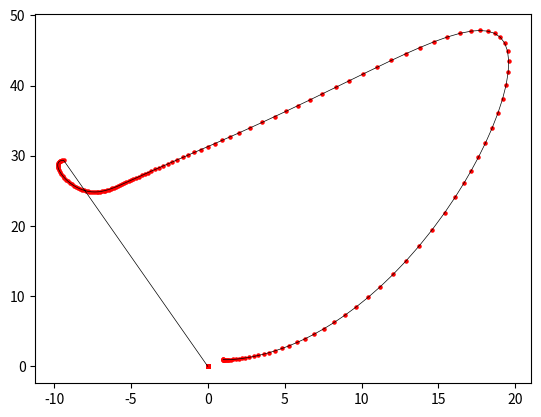

Recreate this plot in Python.

import numpy as np
import matplotlib.pyplot as plt
import time


#===== rkck
def rkck(y, dydx, x, h):
  a2, a3, a4, a5, a6 = 0.2, 0.3, 0.6, 1.0, 0.875
  b21 = 0.2
  b31, b32 = 3.0 / 40.0, 9.0 / 40.0
  b41, b42, b43 = 0.3, -0.9, 1.2
  b51, b52, b53, b54 = -11.0 / 54.0, 2.5, -70.0 / 27.0, 35.0 / 27.0
  b61, b62, b63, b64, b65 = 1631.0 / 55296.0, 175.0 / 512.0, 575.0 / 13824.0, 44275.0 / 110592.0, 253.0 / 4096.0
  c1, c3, c4, c6 = 37.0 / 378.0, 250.0 / 621.0, 125.0 / 594.0, 512.0 / 1771.0
  dc1 = c1 - 2825.0 / 27648.0
  dc3 = c3 - 18575.0 / 48384.0
  dc4 = c4 - 13525.0 / 55296.0
  dc5 = -277.0 / 14336.0
  dc6 = c6 - 0.25

  n = len(y)
  ak2 = np.zeros(n)
  ak3 = np.zeros(n)
  ak4 = np.zeros(n)
  ak5 = np.zeros(n)
  ak6 = np.zeros(n)
  ytemp = np.zeros(n)
  yout = np.zeros(n)
  yerr = np.zeros(n)

  for i in range(n):
      ytemp[i] = y[i] + b21 * h * dydx[i]
  ak2 = derivs(x + a2 * h, ytemp)

  for i in range(n):
      ytemp[i] = y[i] + h * (b31 * dydx[i] + b32 * ak2[i])
  ak3 = derivs(x + a3 * h, ytemp)

  for i in range(n):
      ytemp[i] = y[i] + h * (b41 * dydx[i] + b42 * ak2[i] + b43 * ak3[i])
  ak4 = derivs(x + a4 * h, ytemp)

  for i in range(n):
      ytemp[i] = y[i] + h * (b51 * dydx[i] + b52 * ak2[i] + b53 * ak3[i] + b54 * ak4[i])
  ak5 = derivs(x + a5 * h, ytemp)

  for i in range(n):
      ytemp[i] = y[i] + h * (b61 * dydx[i] + b62 * ak2[i] + b63 * ak3[i] + b64 * ak4[i] + b65 * ak5[i])
  ak6 = derivs(x + a6 * h, ytemp)

  for i in range(n):
      yout[i] = y[i] + h * (c1 * dydx[i] + c3 * ak3[i] + c4 * ak4[i] + c6 * ak6[i])

  for i in range(n):
      yerr[i] = h * (dc1 * dydx[i] + dc3 * ak3[i] + dc4 * ak4[i] + dc5 * ak5[i] + dc6 * ak6[i])

  return yout, yerr


#===== rkqs
def rkqs(y, dydx, x, htry, yscal):

  SAFETY = 0.9
  PGROW = -0.2
  PSHRNK = -0.25
  ERRCON = 1.89e-4

  n = len(y)
  
  h = htry
  
  while True:
    ytemp, yerr = rkck(y, dydx, x, h)
    
    errmax = 0.0
    for i in range(n):
      errmax = max(errmax, abs(yerr[i] / yscal[i]))

    errmax /= eps
    if errmax <= 1.0:  # Accept h if error is within tolerance.
      break
    
    htemp = SAFETY * h * errmax ** PSHRNK # If h is not within tolerance, we try to decrease h.
    h = max(htemp, 0.1 * h) if h >= 0 else min(htemp, 0.1 * h) # making sure that htemp is never below 0.1 times the previous h.
    
    xnew = x + h # I think xnew is only used to check whether "xnew = x" (meaning h is 0) so that we raise the "stepsize underflow" error !
    
    if xnew == x:  # Stepsize underflow ---> This is used to alert us if h = 0.0 !
      raise ValueError("Stepsize underflow in rkqs")

  # When we exit the WHILE loop, we have the "y" which is evolved for one step h with the best h (i.e. with a h that gives errmax <= 1.0)!
  if errmax > ERRCON:
    hnext = SAFETY * h * errmax ** PGROW
  else:
    hnext = 5.0 * h

  x += h
  hdid = h

  for i in range(n):
    y[i] = ytemp[i]

  return x, y, hdid, hnext


#===== odeint
def odeint(ystart, x1, x2, h1):

  MAXSTP=10000
  TINY=1.0e-30

  kount = 0

  nvar = len(ystart)

  yscal = np.zeros(nvar)
  y = np.zeros(nvar)
  dydx = np.zeros(nvar)

  x = x1

  h = np.sign(h1) * (x2 - x1)

  nok = nbad = 0

  for i in range(nvar):
    y[i] = ystart[i]

  if kmax > 0:
    xsav = x - dxsav*2.0

  for nstp in range(MAXSTP): # main for loop !
    dydx = derivs(x, y)
    for i in range(nvar):
      yscal[i] = abs(y[i]) + abs(dydx[i]*h) + TINY;

    if kmax > 0 and kount < kmax - 1 and abs(x-xsav) > abs(dxsav):
      for i in range(nvar):
        yp[i, kount] = y[i]
        xp[kount] = x
        xsav = x
      kount += 1

    if (x+h-x2)*(x+h-x1) > 0.0:
      h = x2 - x

    x, y, hdid, hnext = rkqs(y, dydx, x, h, yscal)

    if hdid == h:
      nok += 1
    else:
      nbad += 1

    if (x-x2)*(x2-x1) >= 0.0:
      for i in range(nvar):
        ystart[i] = y[i]
      if kmax != 0:
        for i in range(nvar):
          yp[i, kount] = y[i]
        xp[kount] = x
        kount += 1
      return ystart, xp, yp, nok, nbad
    
    print('x, hnext, hmin = ', x, hnext, hmin)
    
    if abs(hnext) <= hmin:
      raise ValueError("Step size too small in odeint")

  raise ValueError("Too many steps in routine odeint")


# ===== derivs (Lorenz butter fly feature)
def derivs(x, y):
    sigma = 10.0
    rho = 28.0
    beta = 8.0 / 3.0

    dydx = np.zeros_like(y)
    dydx[0] = sigma * (y[1] - y[0])              # dx/dt = sigma*(y - x)
    dydx[1] = y[0] * (rho - y[2]) - y[1]         # dy/dt = x*(rho - z) - y
    dydx[2] = y[0] * y[1] - beta * y[2]          # dz/dt = x*y - beta*z
    return dydx



kmax = 2000 # We want to save 100 intermediate data. !!!!!!! Adjust if need or less sampling points !!!!!!!!
dxsav = 0.001 #!!!!!!!!!!!!!!!!!!!!!!!!!! To be adjusted for each problem !!!!!!!!!!!!!!!!!!!!!!!!!!


# Note that here x1 and x2 represent time !
x1 = 0.0 # Initial time !!!!!!!!!!!!!!!!!!!!!!!
x2 = 1.0 # Final time !!!!!!!!!!!!!!!!!!!!!!!!!
h1 = 0.001 # Step size !!!!!!!!!!!!!!!!!!!!!!!!
ystart = np.array([1.0, 1.0, 1.0]) # Initial condition

nvar = len(ystart)

xp = np.zeros(kmax)         # Will contain data for later tests and checks!
yp = np.zeros((nvar, kmax)) # Will contain data for later tests and checks!

eps = 1e-9   # THIS affects the execution time !!!!!!!!!!!!!!!!!!!!!!!!!!!!!!!!!!!!!!!!!
hmin = 1e-5  #!!!!!!!!!!!!!!!!!!!!!!!!!! To be adjusted for each problem !!!!!!!!!!!!!!!!!!!!!!!!!!

TA = time.time()
ystart, xp, yp, nok, nbad = odeint(ystart, x1, x2, h1)
print('Elapsed time = ', time.time() - TA)

#print(yp.shape)
#print(xp)
print()
print('nok, nbad = ', nok, nbad)

y1 = np.zeros(kmax)
y2 = np.zeros(kmax)
y3 = np.zeros(kmax)

for j in range(kmax):
  y1[j] = yp[0, j]
  y2[j] = yp[1, j]
  y3[j] = yp[2, j]

plt.scatter(y1, y3, s = 5, color = 'r')
plt.plot(y1, y3, linewidth = 0.5, color = 'k')

plt.savefig('fig.png', bbox_inches = 'tight', dpi = 200)

plt.show()





